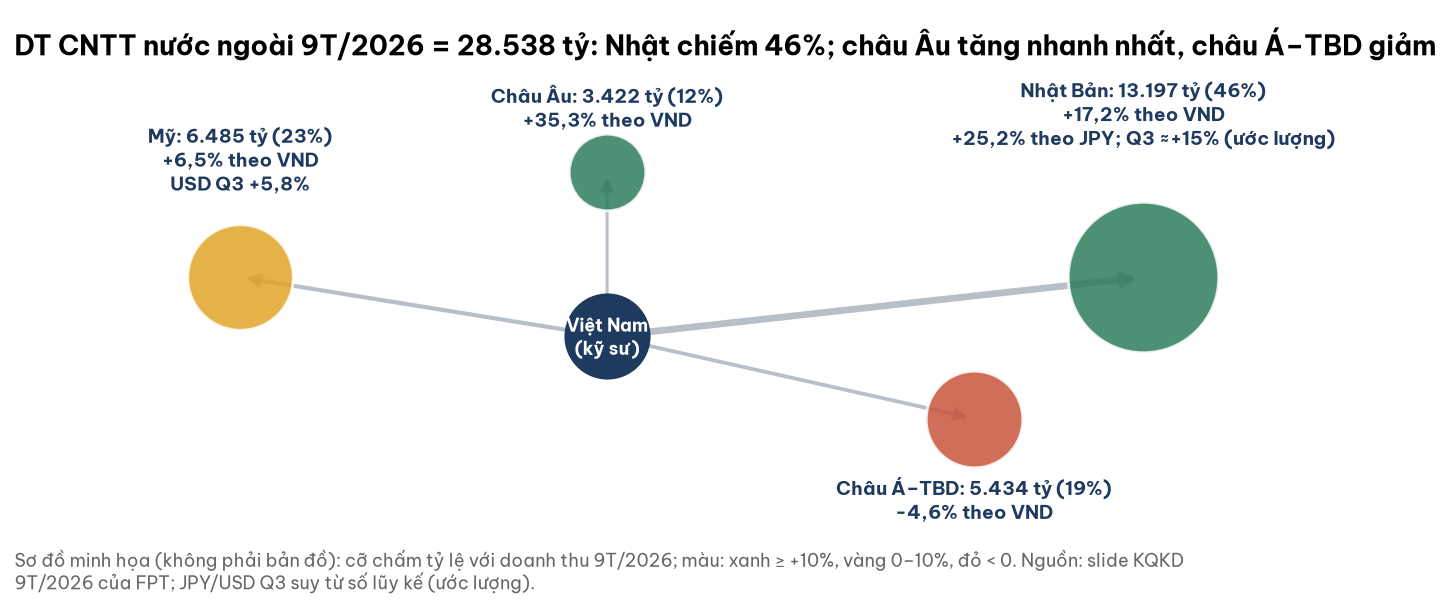

Values plotted in this chart, from the file beside it:
thi_truong, dt_9T_ty, yoy_vnd_pct, ghi_chu
Nhật Bản, 13197, 17.2, +25,2% theo JPY; Q3 ≈+15% (ước lượng)
Mỹ, 6485, 6.5, USD Q3 +5,8%
Châu Âu, 3422, 35.3, 
Châu Á–TBD, 5434, -4.6, 
